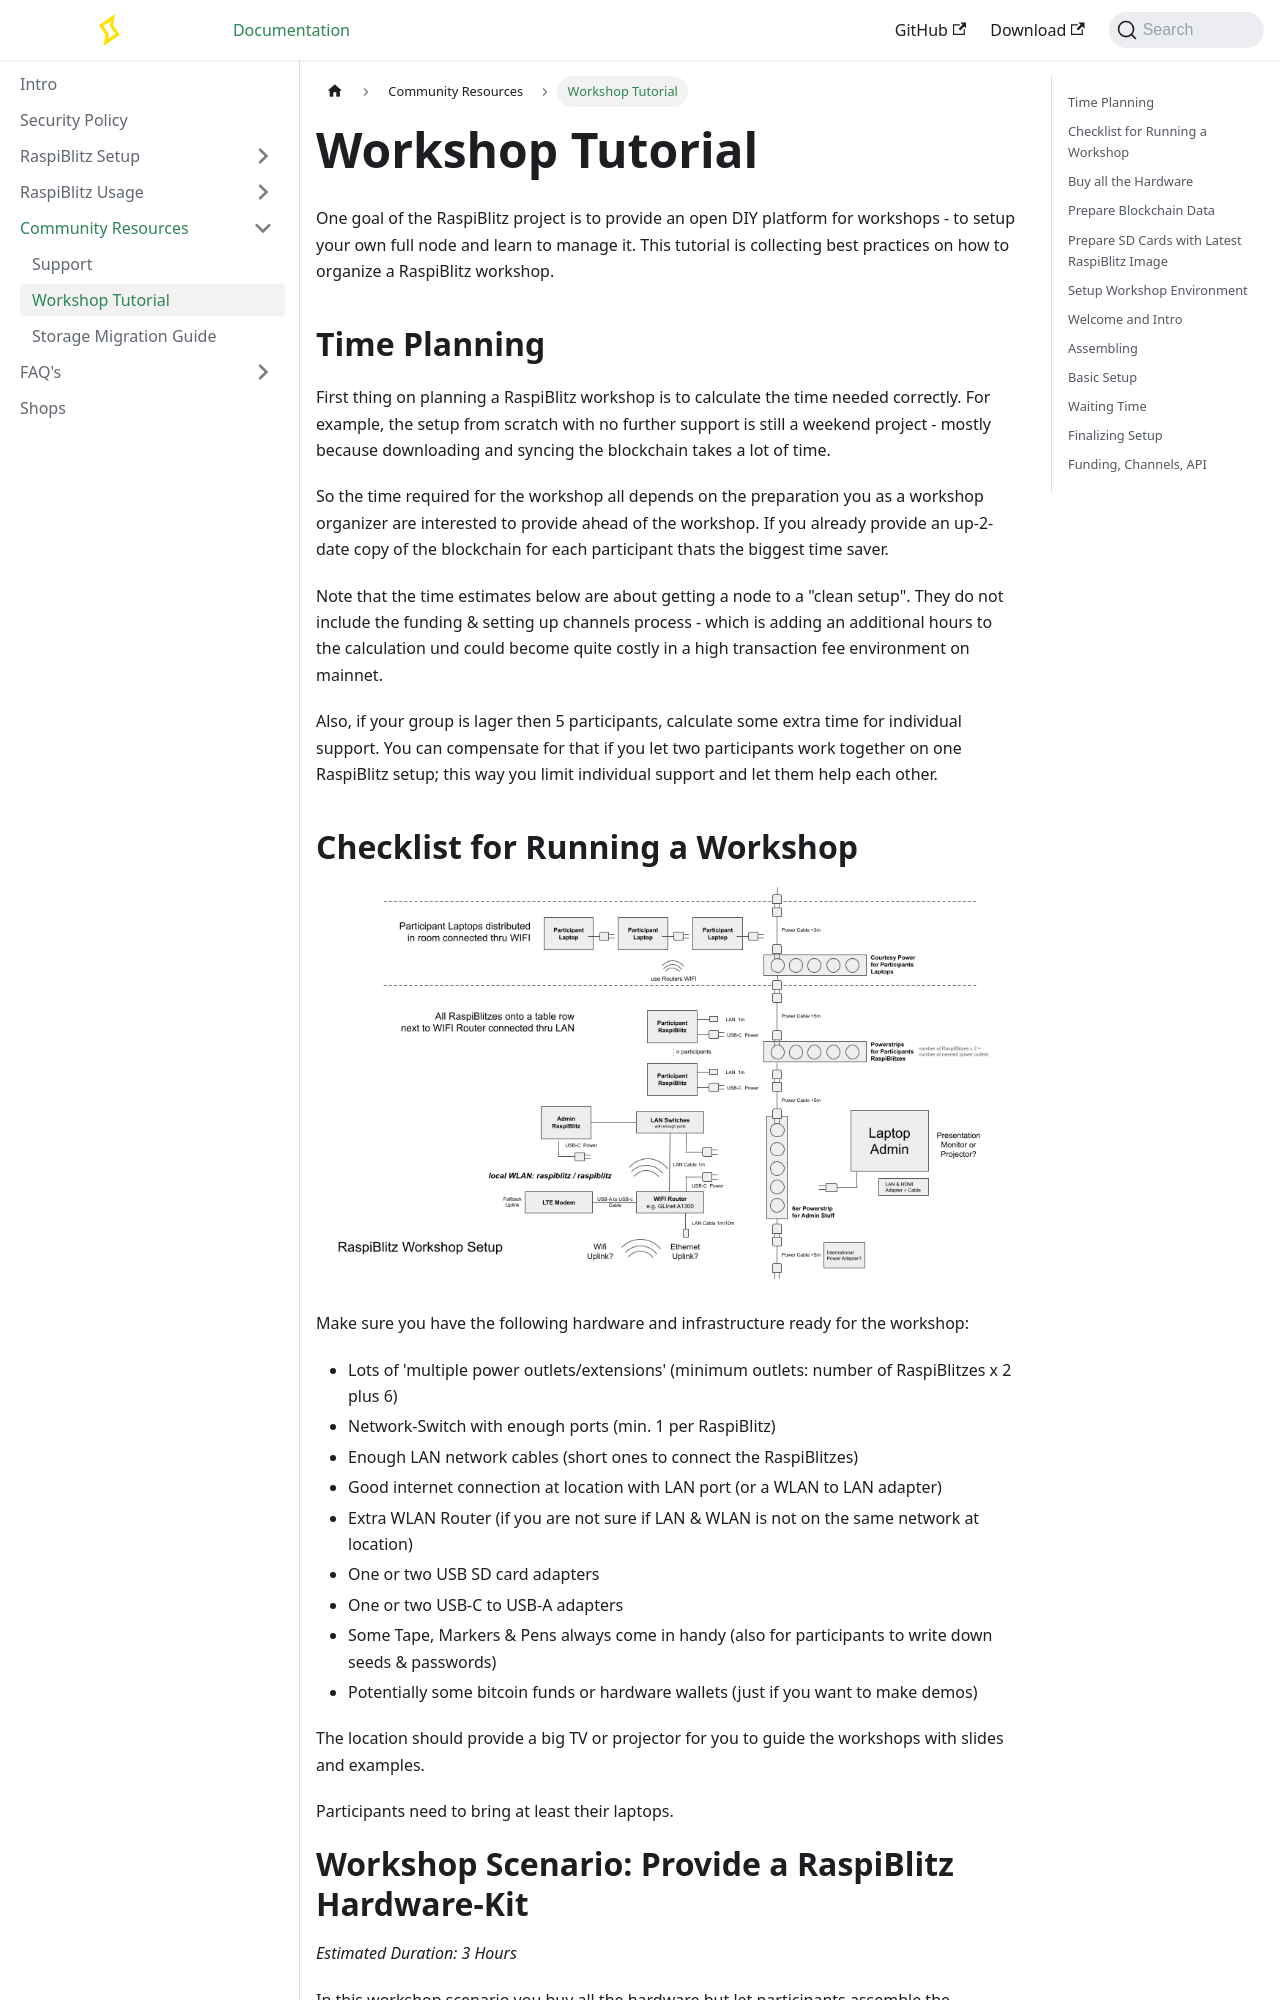

repository: raspiblitz/raspiblitz-docs · page: docs/community/workshops.html · generator: docusaurus

---
sidebar_position: 2
---

# Workshop Tutorial

One goal of the RaspiBlitz project is to provide an open DIY platform for workshops - to setup your own full node and learn to manage it. This tutorial is collecting best practices on how to organize a RaspiBlitz workshop.

## Time Planning

First thing on planning a RaspiBlitz workshop is to calculate the time needed correctly. For example, the setup from scratch with no further support is still a weekend project - mostly because downloading and syncing the blockchain takes a lot of time.

So the time required for the workshop all depends on the preparation you as a workshop organizer are interested to provide ahead of the workshop. If you already provide an up-2-date copy of the blockchain for each participant thats the biggest time saver. 

Note that the time estimates below are about getting a node to a "clean setup". They do not include the funding & setting up channels process - which is adding an additional hours to the calculation und could become quite costly in a high transaction fee environment on mainnet.

Also, if your group is lager then 5 participants, calculate some extra time for individual support. You can compensate for that if you let two participants work together on one RaspiBlitz setup; this way you limit individual support and let them help each other.

## Checklist for Running a Workshop

![SetupRaspiBlitzWorkshop](../../static/img/SetupRaspiBlitzWorkshop.png)

Make sure you have the following hardware and infrastructure ready for the workshop:

- Lots of 'multiple power outlets/extensions' (minimum outlets: number of RaspiBlitzes x 2 plus 6)
- Network-Switch with enough ports (min. 1 per RaspiBlitz)
- Enough LAN network cables (short ones to connect the RaspiBlitzes)
- Good internet connection at location with LAN port (or a WLAN to LAN adapter)
- Extra WLAN Router (if you are not sure if LAN & WLAN is not on the same network at location)
- One or two USB SD card adapters
- One or two USB-C to USB-A adapters
- Some Tape, Markers & Pens always come in handy (also for participants to write down seeds & passwords)
- Potentially some bitcoin funds or hardware wallets (just if you want to make demos)

The location should provide a big TV or projector for you to guide the workshops with slides and examples. 

Participants need to bring at least their laptops.

# Workshop Scenario: Provide a RaspiBlitz Hardware-Kit

_Estimated Duration: 3 Hours_

In this workshop scenario you buy all the hardware but let participants assemble the RaspiBlitz themselves - that's half the fun and people get a feel for the gear. But to keep the blockchain sync time short and be able to keep in a 3 hour time frame you need to prepare the HDDs (or NVMes) with blockchain data not much older than one or two days. Start ordering the parts at least one week before the workshop (budget is needed) and reserve the day before the workshop completely for creating copies of the blockchain .

Next we go thru all the major preparation steps:
